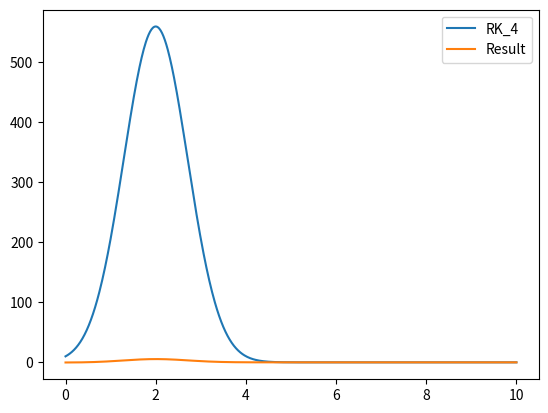

Write Python code to recreate this figure.
from matplotlib import pyplot as plt
from math import e as exp


class method():
    def __init__(self, a=None, b=None, n=None, x0=None, y0=None, eps=None):
        self.a = a
        self.b = b
        self.x0 = x0
        self.y0 = y0
        self._n = n
        self.h = (self.b - self.a) / self._n
        self.eps = eps
        self._x = []
        self._y = []
        self._bn = self._n
        self._bh = self.h
        self._ex = []
        self._sy1 = []
        self._sdy = []

    @staticmethod
    def dydx(x, y):
        return (0 + 1) * exp ** (-x ** 2) + 2 * (2 - x) * y

    @staticmethod
    def f(x):
        return exp ** (-x ** 2 + 4 * x) * (.1 - (4 * x + 1) * exp ** (-4 * x) / 16 - exp ** (-4 * x) / 4)

    def _cor_y(self, i, h):
        return self.f(self._x[i])

    def _runge_y(self, i, h):
        k1 = h * self.dydx(self._x[i], self._y[i])
        k2 = h * self.dydx(self._x[i] + 0.5 * h, self._y[i] + 0.5 * k1)
        k3 = h * self.dydx(self._x[i] + 0.5 * h, self._y[i] + 0.5 * k2)
        k4 = h * self.dydx(self._x[i] + h, self._y[i] + k3)
        return self._y[i] + (1.0 / 6.0) * (k1 + 2 * k2 + 2 * k3 + k4)

    def _create_grid(self, f, n, h):
        self._x = []
        self._x.append(self.a)
        self._y = []
        self._y.append(self.y0)
        for i in range(n):
            self._x.append(self._x[i] + self.h)
        for i in range(len(self._x) - 1):
            self._y.append(f(i, h))
        return self._x, self._y

    def cor(self, n, h):
        _cor = dict()
        _cor['x'], _cor['y'] = self._create_grid(self._cor_y, self._n, self.h)
        _cor['y'].remove(self.y0)
        _cor['y'].insert(len(_cor['x']) - 1, self.f(self._x[len(_cor['x']) - 1]))
        return _cor

    def rungeK(self, n, h):
        _rung = dict()
        _rung['x'], _rung['y'] = self._create_grid(self._runge_y, n, h)
        return _rung

    def sup(self):
        self._bh = self.h
        self._bn = self._n
        g = self.rungeK(self._n, self.h)
        self.sy1 = g['y']
        maxx = 0
        while True:
            self._n *= 2
            self.h /= 2
            g = self.rungeK(self._n, self.h)
            self.sdy = g['y']
            for i in range(1, int(self._n / 2) + 1):
                m = abs(self.sy1[i] - self.sdy[i * 2])
                if m > maxx:
                    maxx = m
            if maxx < self.eps:
                self._ex = g['x']
                break
            else:
                maxx = 0
                self.sy1 = self.sdy
                self.sdy = []
        return maxx

    def out(self):

        maxx = this.sup()
        r = self.rungeK(self._n, self.h)
        c = self.cor(self._n, self.h)
        mm = []
        for i in range(this._n + 1):
            mm.append(abs(c['y'][i] - r['y'][i]))
        maxxx = max(mm)
        print('\n\n|max: ', maxx, '\n\nmax |y - dy|: ', maxxx, '| n begin: ', this._bn, '-|- n end: ', this._n,
              '| h end: ',
              this.h, '-|- h begin', this._bh, '|\n')
        print('Table:')
        print('----------------------------------------------------------------------------------')
        print("|     X     |       Y       |       dY      |     |Y - dY|     |      Runge      |")
        print('----------------------------------------------------------------------------------')
        for i in range(0, this._n + 1):
            if i % 2 == 0:

                j = int(i / 2)
                print(
                    '| {: ^9.4f} | {: ^13.9f} | {: ^13.9f} | {: ^16.14f} | {: ^15.12f} |'.format(this._ex[i], c['y'][i],
                                                                                                 r['y'][i],
                                                                                                 abs(c['y'][i] - r['y'][
                                                                                                     i]),
                                                                                                 abs(r['y'][i] -
                                                                                                     this.sy1[j])))

                print('----------------------------------------------------------------------------------')
            else:
                print('| {: ^9.4f} | {: ^13.9f} | {: ^13.9f} | {: ^16.14f} | {: ^15s} |'.format(r['x'][i], c['y'][i],
                                                                                                r['y'][i],
                                                                                                abs(c['y'][i] - r['y'][
                                                                                                    i]),
                                                                                                'None'))
                print('----------------------------------------------------------------------------------')
        plt.plot(r["x"], r["y"], label="RK_4")
        plt.plot(c["x"], c["y"], label="Result")
        plt.legend()
        plt.show()


if __name__ == "__main__":
    a, b = 0, 10
    x_0, y_0 = 1, 10
    n = 10
    eps = .01
    this = method(a, b, n, x_0, y_0, eps)
    this.out()
